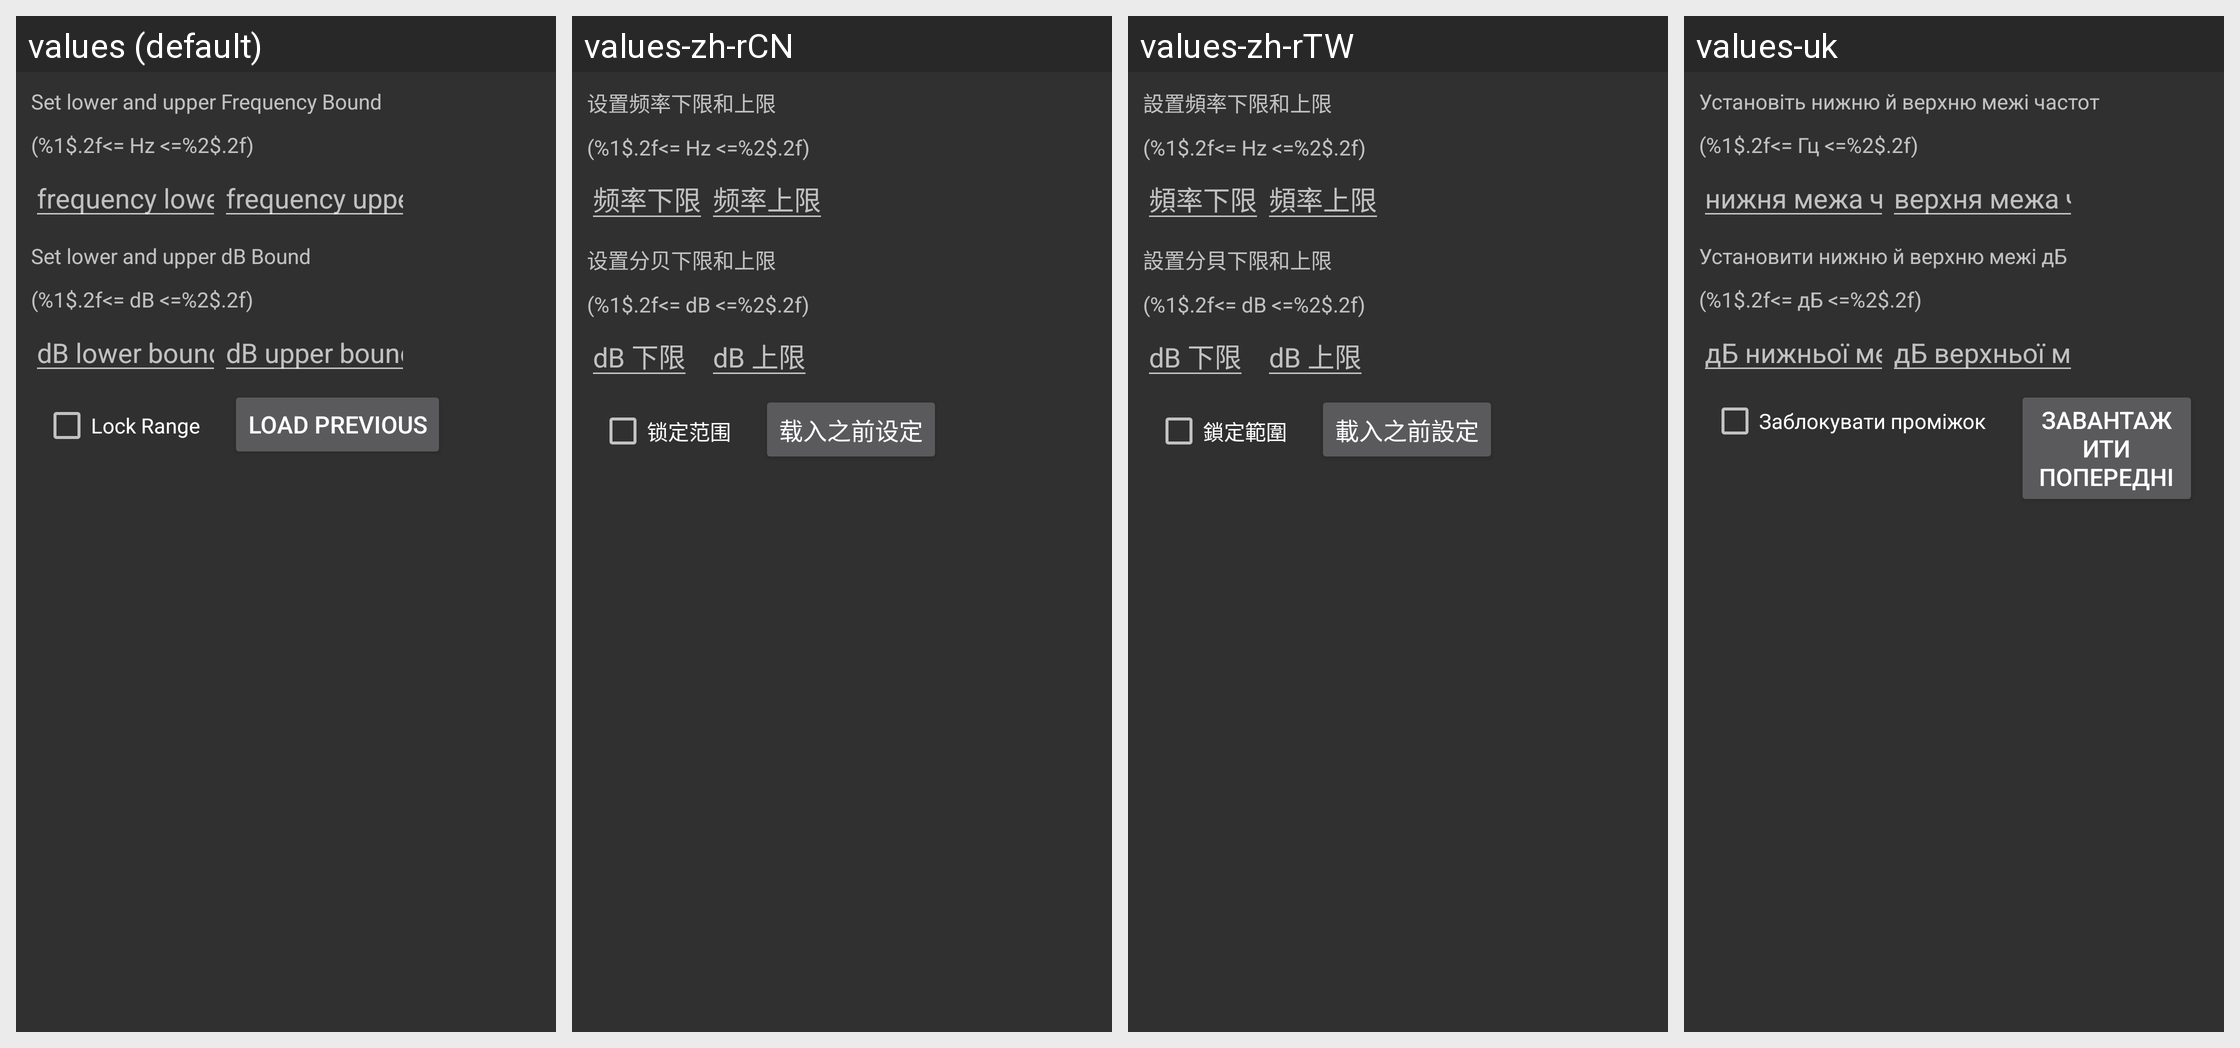

Translations of the strings shown on this Android screen, per locale in the grid:
Android screen res/layout/dialog_view_range.xml rendered under 4 locales, left to right: values (default), values-zh-rCN, values-zh-rTW, values-uk. Device: Nexus 5 (rendered at 1080×1920; each locale shown at half size, 540×960, under a caption strip naming it); theme DarkThemeSelector.
Other locales in the repository, not shown: values-ru.
Strings drawn on this screen, with the default value and each locale's value (text and hints the layout hard-codes, and strings that could not be matched under every locale, appear in the picture but are not listed):

show_range_tv_fL
  values: Set lower and upper Frequency Bound
  values-zh-rCN: 设置频率下限和上限
  values-zh-rTW: 設置頻率下限和上限
  values-uk: Установіть нижню й верхню межі частот

show_range_tv_fH
  values: (%1$.2f<= Hz <=%2$.2f)
  values-zh-rCN: (%1$.2f<= Hz <=%2$.2f)
  values-zh-rTW: (%1$.2f<= Hz <=%2$.2f)
  values-uk: (%1$.2f<= Гц <=%2$.2f)

et_freq_setting_lower_bound
  values: frequency lower bound
  values-zh-rCN: 频率下限
  values-zh-rTW: 頻率下限
  values-uk: нижня межа частоти

et_freq_setting_upper_bound
  values: frequency upper bound
  values-zh-rCN: 频率上限
  values-zh-rTW: 頻率上限
  values-uk: верхня межа частоти

show_range_tv_dBL
  values: Set lower and upper dB Bound
  values-zh-rCN: 设置分贝下限和上限
  values-zh-rTW: 設置分貝下限和上限
  values-uk: Установити нижню й верхню межі дБ

show_range_tv_dBH
  values: (%1$.2f<= dB <=%2$.2f)
  values-zh-rCN: (%1$.2f<= dB <=%2$.2f)
  values-zh-rTW: (%1$.2f<= dB <=%2$.2f)
  values-uk: (%1$.2f<= дБ <=%2$.2f)

et_db_setting_lower_bound
  values: dB lower bound
  values-zh-rCN: dB 下限
  values-zh-rTW: dB 下限
  values-uk: дБ нижньої межі

et_db_setting_upper_bound
  values: dB upper bound
  values-zh-rCN: dB 上限
  values-zh-rTW: dB 上限
  values-uk: дБ верхньої межі

show_range_lock
  values: Lock Range
  values-zh-rCN: 锁定范围
  values-zh-rTW: 鎖定範圍
  values-uk: Заблокувати проміжок

show_range_button_lock
  values: Load Previous
  values-zh-rCN: 载入之前设定
  values-zh-rTW: 載入之前設定
  values-uk: Завантажити попередні
